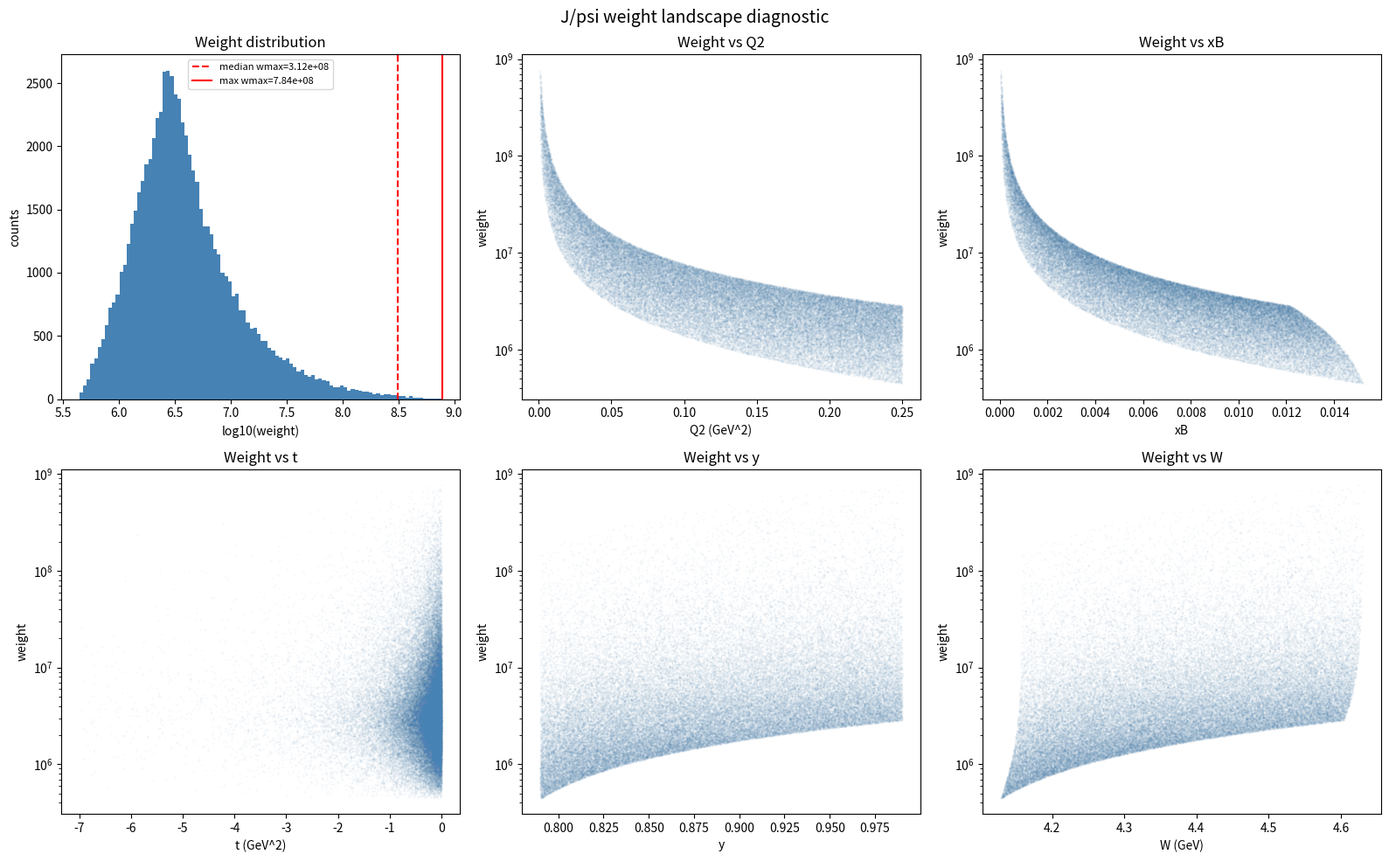
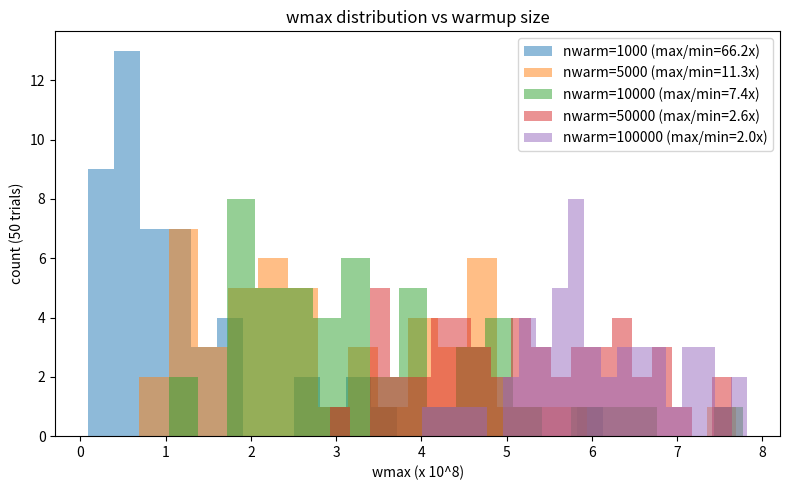

Here is the Python script that generated these plots, in order:
#!/usr/bin/env python3
"""
Diagnostic: map the weight landscape for J/psi Born generation
to understand why wmax varies 7x across jobs.

Replicates the Fortran sampling + cross-section in pure Python.
"""
import numpy as np
import matplotlib.pyplot as plt

# Constants
alpha = 1.0/137.036
barn  = 0.389379e6   # nb/GeV^2
Mp    = 0.938272
Mp2   = Mp**2
me2   = 0.000511**2
Mjp   = 3.0969
Mjp2  = Mjp**2
Wth   = Mp + Mjp
Wth2  = Wth**2
pi    = np.pi

# J/psi cross-section parameters
alf1, alf2, alf3 = 400.0, 1.0, 0.32
nuT  = 3.0
mg2  = 1.0
cR   = 0.4

# Input ranges
q2min, q2max = 0.001, 0.25
xbmin, xbmax = 0.00001, 0.016
tmin,  tmax  = 0.0, 7.0
ymin,  ymax  = 0.79, 0.99
Wmin  = 4.05
Ebeam = 10.6
s     = 2*Mp*Ebeam + Mp2

def sigma_T_jpsi(q2, xB, t):
    if xB <= 0 or xB >= 1 or q2 <= 0:
        return 0.0
    w2 = Mp2 + q2*(1-xB)/xB
    if w2 <= Wth2:
        return 0.0
    cT = alf1 * (1 - Wth2/w2)**alf2 * np.sqrt(w2)**alf3
    sigT = cT / (1 + q2/Mjp2)**nuT
    return sigT * 3*mg2**3 / (mg2 - t)**4

def sigma_L_jpsi(q2, xB, t):
    sT = sigma_T_jpsi(q2, xB, t)
    return cR * (q2/Mjp2) * sT

def bornin(q2, xB, y, t):
    """d3sigma/(dxB dQ2 dt) in nb/GeV^4"""
    gamma2 = 4*Mp2*xB**2/q2
    eps_num = 1 - y - 0.25*y**2*gamma2
    eps_den = 1 - y + 0.5*y**2 + 0.25*y**2*gamma2
    if eps_den <= 0 or eps_num <= 0:
        return 0.0
    eps = eps_num / eps_den
    sT = sigma_T_jpsi(q2, xB, t)
    sL = sigma_L_jpsi(q2, xB, t)
    return alpha*barn/(2*pi) * y**2/(1-eps) * (1-xB)/(xB*q2) * (sT + eps*sL)

def sample_and_weight(rng, N):
    """Replicate the Fortran sampling, return (Q2, xB, t, weight) arrays."""
    r1 = rng.random(N)
    r2 = rng.random(N)
    r3 = rng.random(N)

    # Q2: log-sampling
    lq2min, lq2max = np.log(q2min), np.log(q2max)
    q2_arr = np.exp(lq2min + r1*(lq2max - lq2min))
    wjacq2 = q2_arr * (lq2max - lq2min)

    # xB: uniform
    xb_arr = xbmin + r2*(xbmax - xbmin)
    wjacxb = xbmax - xbmin

    # Derived: y = Q2/(s*xB)
    y_arr = q2_arr / (s * xb_arr)

    # W2
    w2_arr = Mp2 + s*y_arr - q2_arr

    # t: dipole sampling  1/(mg2-t)^4
    tdmin_u = -tmax   # = -7
    tdmax_u = -tmin   # = 0
    absA = (mg2 - tdmin_u)**(-3)   # (1+7)^{-3}
    absB = (mg2 - tdmax_u)**(-3)   # (1-0)^{-3} = 1
    abst = absB - absA
    ranexp = absA + r3*abst
    t_arr = mg2 - ranexp**(-1.0/3.0)
    wjact = abst * (mg2 - t_arr)**4 / 3.0

    sg_born = wjacq2 * wjacxb * wjact * 2*pi

    # Apply kinematic cuts (matching Fortran)
    valid = ((xb_arr > 0) & (xb_arr < 1) &
             (y_arr > ymin) & (y_arr < ymax) & (y_arr < 1) &
             (w2_arr > Wmin**2) & (w2_arr > Wth2))

    # Compute cross-section for valid events
    sib = np.zeros(N)
    for i in np.where(valid)[0]:
        sib[i] = bornin(q2_arr[i], xb_arr[i], y_arr[i], t_arr[i])

    weight = sg_born * sib
    weight[~valid] = 0.0

    return q2_arr, xb_arr, y_arr, t_arr, w2_arr, weight, valid

# Run large sample
print("Sampling 2,000,000 points...")
rng = np.random.default_rng(42)
q2, xb, y, t, w2, weight, valid = sample_and_weight(rng, 2_000_000)

# Only look at valid events
mask = valid & (weight > 0)
q2v  = q2[mask]
xbv  = xb[mask]
yv   = y[mask]
tv   = t[mask]
w2v  = w2[mask]
wv   = weight[mask]

print(f"Valid events: {mask.sum()} / {len(weight)}")
print(f"Weight range: {wv.min():.3e} to {wv.max():.3e}")
print(f"Weight mean:  {wv.mean():.3e}")
print(f"Weight median:{np.median(wv):.3e}")

# Look at the distribution of max-of-10000 samples
print("\n--- Simulating 100 jobs of 10,000 warmup points ---")
wmaxes = []
for trial in range(100):
    rng_trial = np.random.default_rng(333522 + trial*100003)
    _, _, _, _, _, w_trial, v_trial = sample_and_weight(rng_trial, 10000)
    wmaxes.append(w_trial.max())
wmaxes = np.array(wmaxes)
print(f"wmax range: {wmaxes.min():.3e} to {wmaxes.max():.3e}")
print(f"wmax mean:  {wmaxes.mean():.3e}")
print(f"wmax median:{np.median(wmaxes):.3e}")
print(f"wmax std:   {wmaxes.std():.3e}")
print(f"wmax ratio max/median: {wmaxes.max()/np.median(wmaxes):.2f}")

# Find the top 20 weights and their kinematics
top_idx = np.argsort(wv)[-20:][::-1]
print(f"\n--- Top 20 weights ---")
print(f"{'rank':>4} {'weight':>12} {'Q2':>10} {'xB':>12} {'y':>8} {'t':>8} {'W':>8}")
for rank, idx in enumerate(top_idx):
    print(f"{rank+1:4d} {wv[idx]:12.3e} {q2v[idx]:10.6f} {xbv[idx]:12.8f} "
          f"{yv[idx]:8.4f} {tv[idx]:8.4f} {np.sqrt(w2v[idx]):8.4f}")

# Percentile analysis
print("\n--- Weight percentiles ---")
for p in [50, 90, 95, 99, 99.5, 99.9, 99.95, 99.99, 100]:
    val = np.percentile(wv, p) if p < 100 else wv.max()
    print(f"  {p:7.2f}%: {val:.3e}")

# ---- Plots ----
fig, axes = plt.subplots(2, 3, figsize=(16, 10))

# 1. Weight distribution (log scale)
ax = axes[0, 0]
logw = np.log10(wv)
ax.hist(logw, bins=100, color='steelblue', edgecolor='none')
ax.set_xlabel('log10(weight)')
ax.set_ylabel('counts')
ax.set_title('Weight distribution')
ax.axvline(np.log10(np.median(wmaxes)), color='red', ls='--', label=f'median wmax={np.median(wmaxes):.2e}')
ax.axvline(np.log10(wmaxes.max()), color='red', ls='-', label=f'max wmax={wmaxes.max():.2e}')
ax.legend(fontsize=8)

# 2. Weight vs Q2
ax = axes[0, 1]
ax.scatter(q2v, wv, s=0.1, alpha=0.1, c='steelblue')
ax.set_xlabel('Q2 (GeV^2)')
ax.set_ylabel('weight')
ax.set_yscale('log')
ax.set_title('Weight vs Q2')

# 3. Weight vs xB
ax = axes[0, 2]
ax.scatter(xbv, wv, s=0.1, alpha=0.1, c='steelblue')
ax.set_xlabel('xB')
ax.set_ylabel('weight')
ax.set_yscale('log')
ax.set_title('Weight vs xB')

# 4. Weight vs t
ax = axes[1, 0]
ax.scatter(tv, wv, s=0.1, alpha=0.1, c='steelblue')
ax.set_xlabel('t (GeV^2)')
ax.set_ylabel('weight')
ax.set_yscale('log')
ax.set_title('Weight vs t')

# 5. Weight vs y
ax = axes[1, 1]
ax.scatter(yv, wv, s=0.1, alpha=0.1, c='steelblue')
ax.set_xlabel('y')
ax.set_ylabel('weight')
ax.set_yscale('log')
ax.set_title('Weight vs y')

# 6. Weight vs W
ax = axes[1, 2]
ax.scatter(np.sqrt(w2v), wv, s=0.1, alpha=0.1, c='steelblue')
ax.set_xlabel('W (GeV)')
ax.set_ylabel('weight')
ax.set_yscale('log')
ax.set_title('Weight vs W')

fig.suptitle('J/psi weight landscape diagnostic', fontsize=14)
fig.tight_layout()
fig.savefig('diag_wmax.png', dpi=150)
print("\nSaved: diag_wmax.png")

# ---- Distribution of wmax across warmup sizes ----
fig2, ax2 = plt.subplots(figsize=(8, 5))
for nwarm_test in [1000, 5000, 10000, 50000, 100000]:
    wmaxes_test = []
    for trial in range(50):
        rng_t = np.random.default_rng(42 + trial*7919 + nwarm_test)
        _, _, _, _, _, w_t, _ = sample_and_weight(rng_t, nwarm_test)
        wmaxes_test.append(w_t.max())
    wmaxes_test = np.array(wmaxes_test)
    ratio = wmaxes_test.max() / wmaxes_test.min()
    ax2.hist(wmaxes_test/1e8, bins=20, alpha=0.5, label=f'nwarm={nwarm_test} (max/min={ratio:.1f}x)')

ax2.set_xlabel('wmax (x 10^8)')
ax2.set_ylabel('count (50 trials)')
ax2.set_title('wmax distribution vs warmup size')
ax2.legend()
fig2.tight_layout()
fig2.savefig('diag_wmax_vs_nwarm.png', dpi=150)
print("Saved: diag_wmax_vs_nwarm.png")
